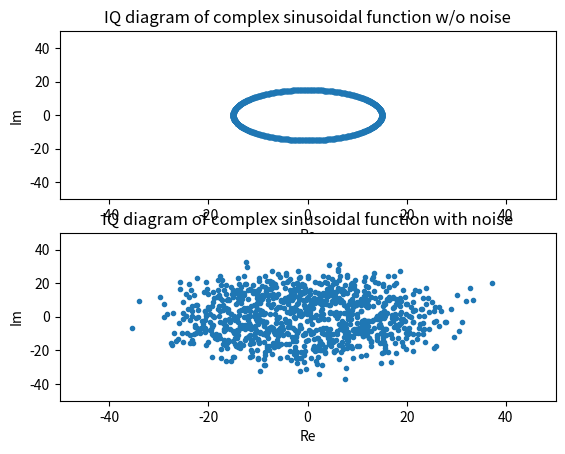
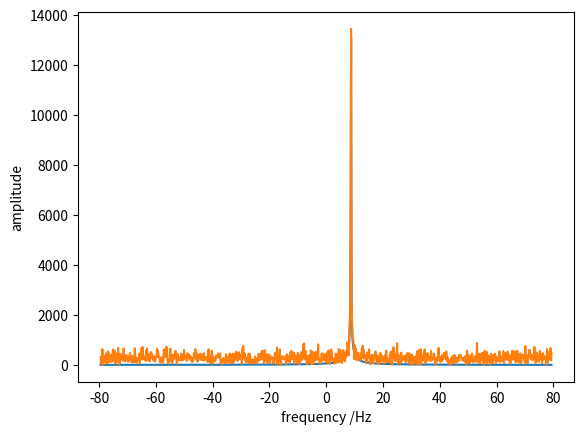
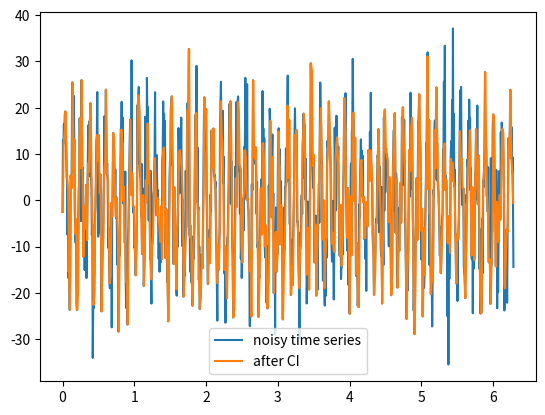
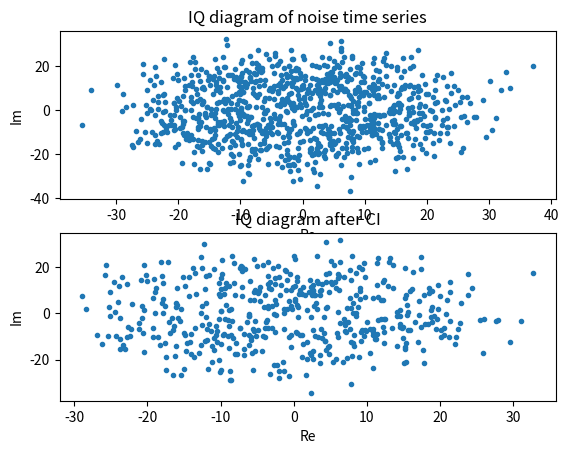
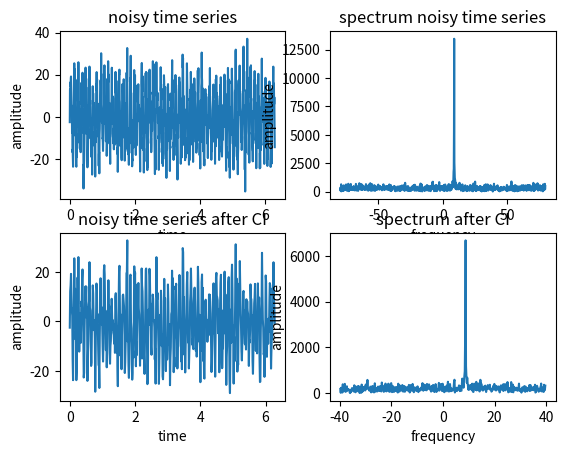

Recreate these plots in Python, in order.
# %reset -f


import numpy as np
import matplotlib.pyplot as plt

# complex !


#  create a sinusoidal signal in time domain, f= 5Hz, amplitude= 150
#  create an equivalent cosine signal
#  perform FFT and plot time as well as frequency domain




npts=1000
t = np.linspace(0, 2*np.pi, npts, endpoint=True)   # time vector
f1 = 8.7 # Frequency in Hz
A = 15.0 # Amplitude in Unit
y1 = A * np.sin(2*np.pi*f1*t) # sinusoidal signal

# complex time signal  "I/Q"

y1c=y1-1j*A*np.cos(2*np.pi*f1*t)

y1cn=y1c+ A/2*np.random.randn(npts) + 1j*A/2*np.random.randn(npts)


plt.figure()
plt.subplot(211)
plt.plot(np.real(y1c),np.imag(y1c),'.')
plt.ylim(-50, 50)
plt.xlim(-50, 50)
plt.title('IQ diagram of complex sinusoidal function w/o noise')
plt.xlabel('Re')
plt.ylabel('Im')
plt.subplot(212)
plt.plot(np.real(y1cn),np.imag(y1cn),'.')
plt.ylim(-50, 50)
plt.xlim(-50, 50)
plt.title('IQ diagram of complex sinusoidal function with noise')
plt.xlabel('Re')
plt.ylabel('Im')




def make_fft(t,y):
    dt = t[1]-t[0] # dt -> temporal resolution ~ sample rate
    f = np.fft.fftfreq(t.size, dt) # frequency axis
    Y = np.fft.fft(y)   # FFT
    f=np.fft.fftshift(f)
    Y= np.fft.fftshift(Y)
    return f,Y


f,Y1c=make_fft(t,y1c)
f,Y1cn=make_fft(t,y1cn)


plt.figure()
plt.plot(f,np.abs(Y1c))
plt.plot(f,np.abs(Y1cn))
plt.xlabel('frequency /Hz')
plt.ylabel('amplitude')




# perform coherent integrations
def make_ci(t,y, ci):
    nptsn=int(np.floor(len(y)/ci))
    yn=np.empty(nptsn)+1j*np.empty(nptsn)
    tn=np.empty(nptsn)
    for i in range(0,nptsn):
        yn[i]=np.mean(y[i*ci:i*ci+ci-1])
        tn[i]=np.mean(t[i*ci:(i+1)*ci])
    return tn,yn


ci=2
tn,yn=make_ci(t,y1cn,ci)

plt.figure()
plt.plot(t,y1cn,tn,yn)
plt.legend(('noisy time series','after CI'))



plt.figure()
plt.subplot(211)
plt.plot(np.real(y1cn),np.imag(y1cn),'.')
plt.title('IQ diagram of noise time series')
plt.xlabel('Re')
plt.ylabel('Im')
plt.subplot(212)
plt.plot(np.real(yn),np.imag(yn),'.')
plt.title('IQ diagram after CI')
plt.xlabel('Re')
plt.ylabel('Im')



fn,Yn=make_fft(tn,yn)
 
plt.figure()
plt.subplot(221)
plt.plot(t,y1cn)
plt.title('noisy time series')
plt.xlabel('time')
plt.ylabel('amplitude')
plt.subplot(222)
plt.plot(f,abs(Y1cn))
plt.title('spectrum noisy time series')
plt.xlabel('frequency')
plt.ylabel('amplitude')
plt.subplot(223)
plt.plot(tn,yn)
plt.title('noisy time series after CI')
plt.xlabel('time')
plt.ylabel('amplitude')
plt.subplot(224)
plt.plot(fn,abs(Yn))
plt.title('spectrum after CI')
plt.xlabel('frequency')
plt.ylabel('amplitude')



